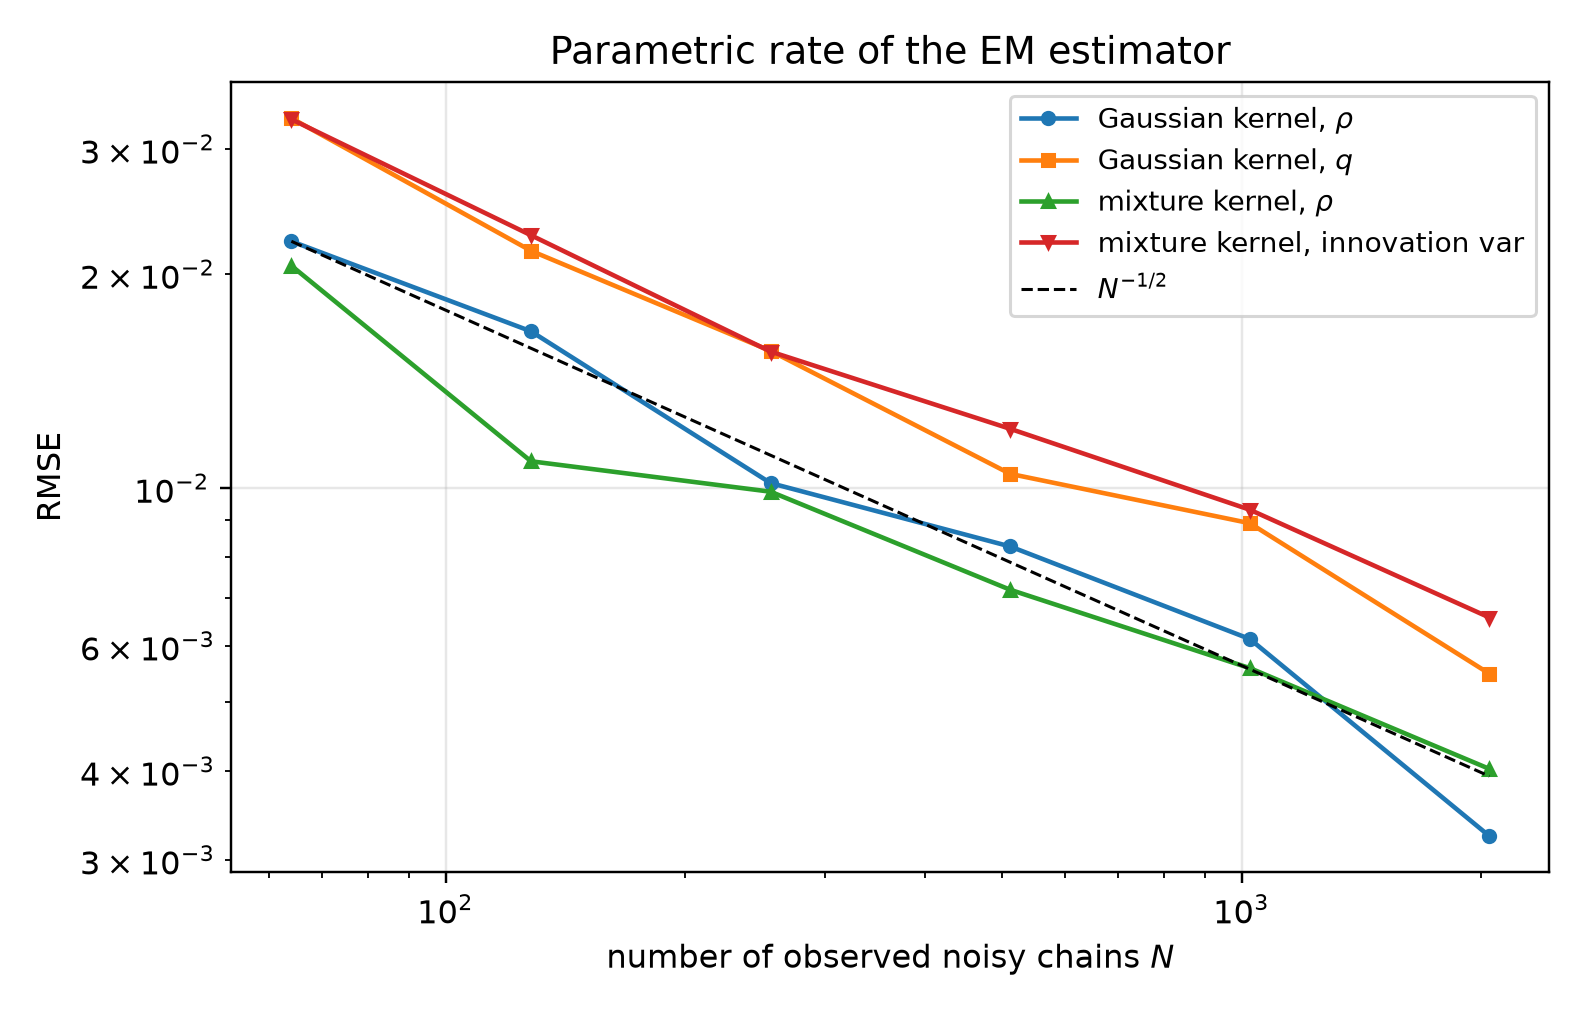

The file beside this chart, header and first rows:
n_chains, n_edges, gauss_rho_rmse, gauss_q_rmse, mixture_rho_rmse, mixture_var_rmse
64, 1984, 0.02222, 0.03312, 0.02053, 0.033
128, 3968, 0.0166, 0.02155, 0.0109, 0.02266
256, 7936, 0.01015, 0.01558, 0.009875, 0.01555
512, 15872, 0.008269, 0.01046, 0.007187, 0.01211
1024, 31744, 0.006128, 0.008917, 0.005576, 0.009314
2048, 63488, 0.003236, 0.005476, 0.004023, 0.00657
